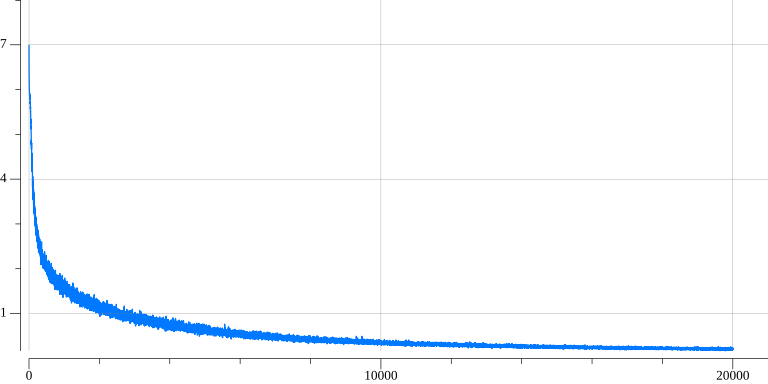

Data behind this chart, as committed beside it:
0, 7.0004
1, 6.808
2, 6.549
3, 6.415
4, 6.325
5, 6.306
6, 6.165
7, 6.108
8, 6.093
9, 6.069
10, 6.005
11, 5.985
12, 5.944
13, 5.92
14, 5.91
15, 5.912
16, 5.904
17, 5.897
18, 5.857
19, 5.826
20, 5.898
21, 5.784
22, 5.825
23, 5.797
24, 5.841
25, 5.849
26, 5.837
27, 5.827
28, 5.8
29, 5.798
30, 5.795
31, 5.78
32, 5.707
33, 5.73
34, 5.688
35, 5.682
36, 5.734
37, 5.702
38, 5.669
39, 5.631
40, 5.574
41, 5.598
42, 5.616
43, 5.546
44, 5.505
45, 5.509
46, 5.483
47, 5.473
48, 5.434
49, 5.287
50, 5.334
51, 5.313
52, 5.335
53, 5.235
54, 5.311
55, 5.194
56, 5.127
57, 5.187
58, 5.156
59, 5.135
60, 5.08
... 19,939 more rows
